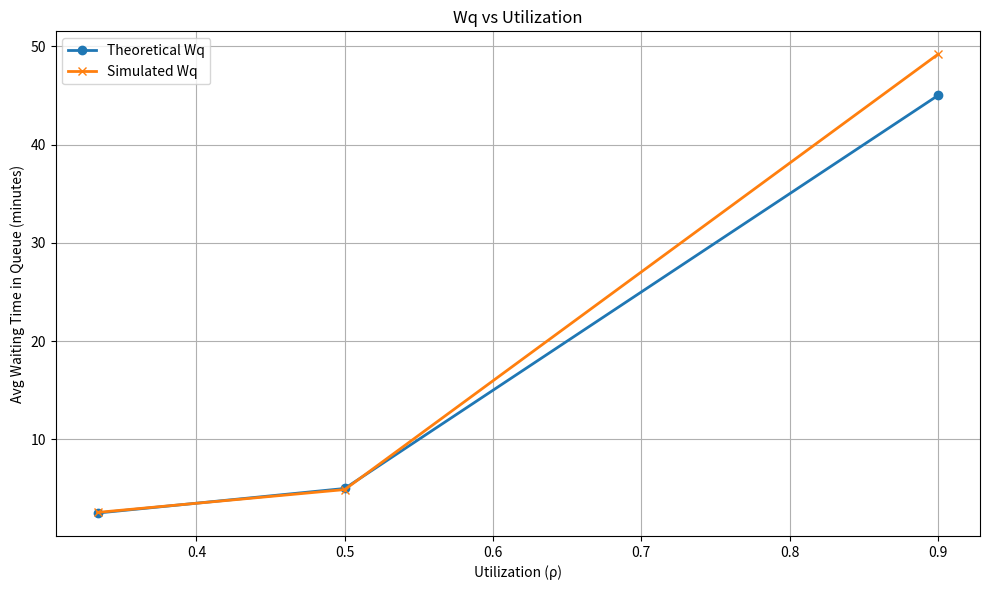

This chart was generated by the following Python code:
import numpy as np
from collections import deque
import matplotlib.pyplot as plt

def theoretical_mm1(lam, mu):
    rho = lam / mu
    if rho >= 1:
        return None
    return {
        'rho': rho,
        'Ls': rho / (1 - rho),
        'Lq': rho**2 / (1 - rho),
        'Ws_mins': 60 / (mu - lam),
        'Wq_mins': (lam / (mu * (mu - lam))) * 60,
        'P': lambda n: (1 - rho) * rho**n
    }

class MM1Sim:
    def __init__(self, lam, mu, sim_minutes=20000):
        self.lam = lam / 60  # Convert to per minute
        self.mu = mu / 60
        self.T = sim_minutes

    def run(self):
        t = 0
        queue = deque()
        busy = False
        next_dep = np.inf
        served = 0
        total_wait_time = 0  # Total waiting time in queue
        total_system_time = 0  # Total time in system
        ns = 0
        nts = {}
        arrivals = []  # Store arrival times

        next_arr = np.random.exponential(1 / self.lam)

        while t < self.T:
            nxt = min(next_arr, next_dep)
            # Track time-weighted number in system and queue
            nts[ns] = nts.get(ns, 0) + (nxt - t)
            t = nxt

            if next_arr < next_dep:  # Arrival event
                arrivals.append(t)
                ns += 1
                if not busy:
                    busy = True
                    next_dep = t + np.random.exponential(1 / self.mu)
                else:
                    queue.append(t)
                next_arr = t + np.random.exponential(1 / self.lam)
            else:  # Departure event
                # Customer leaves - calculate their times
                if arrivals:
                    arrival_time = arrivals.pop(0)
                    total_system_time += (t - arrival_time)
                
                if queue:
                    # Customer was waiting in queue
                    queue_arrival = queue.popleft()
                    total_wait_time += (t - queue_arrival)
                    next_dep = t + np.random.exponential(1 / self.mu)
                else:
                    busy = False
                    next_dep = np.inf
                served += 1
                ns -= 1

        util = (self.T - nts.get(0, 0)) / self.T
        
        # Calculate averages
        Ls_sim = sum(n * time for n, time in nts.items()) / self.T
        Lq_sim = sum(max(0, n-1) * time for n, time in nts.items()) / self.T if busy else sum(n * time for n, time in nts.items()) / self.T
        
        return {
            'served': served,
            'Ls_sim': Ls_sim,
            'Lq_sim': Lq_sim,
            'Ws_sim': (total_system_time / served) if served else 0,
            'Wq_sim': (total_wait_time / served) if served else 0,
            'util_sim': util,
            'nts': {n: time/self.T for n, time in nts.items()}
        }

if __name__ == "__main__":
    scenarios = [(4, 12), (6, 12), (10.8, 12)]
    np.random.seed(42)

    rhos, Wqs_sim, Wqs_theor = [], [], []

    for lam, mu in scenarios:
        theor = theoretical_mm1(lam, mu)
        sim = MM1Sim(lam, mu).run()

        print(f"\nScenario: lam={lam}, mu={mu}")
        print("Metric      Theoretical    Simulation")
        print(f"rho         {theor['rho']:.4f}        {sim['util_sim']:.4f}")
        print(f"Ls          {theor['Ls']:.4f}        {sim['Ls_sim']:.4f}")
        print(f"Lq          {theor['Lq']:.4f}        {sim['Lq_sim']:.4f}")
        print(f"Ws (min)    {theor['Ws_mins']:.4f}      {sim['Ws_sim']:.4f}")
        print(f"Wq (min)    {theor['Wq_mins']:.4f}      {sim['Wq_sim']:.4f}")

        # Print probabilities P0, P1, P2, P3
        for n in range(4):
            p_theor = theor['P'](n)
            p_sim = sim['nts'].get(n, 0)
            print(f"P{n}         Theor: {p_theor:.4f}, Sim: {p_sim:.4f}")

        # Print time proportions
        print("\nProportion of time with n customers:")
        for n in sorted(sim['nts']):
            print(f"n = {n}: {sim['nts'][n]:.4f}")

        rhos.append(theor['rho'])
        Wqs_sim.append(sim['Wq_sim'])
        Wqs_theor.append(theor['Wq_mins'])

    # Plot Wq vs rho - Fixed to show both lines on same plot
    plt.figure(figsize=(10, 6))
    plt.plot(rhos, Wqs_theor, label='Theoretical Wq', marker='o', linewidth=2)
    plt.plot(rhos, Wqs_sim, label='Simulated Wq', marker='x', linewidth=2)
    plt.xlabel('Utilization (ρ)')
    plt.ylabel('Avg Waiting Time in Queue (minutes)')
    plt.title('Wq vs Utilization')
    plt.grid(True)
    plt.legend()
    plt.tight_layout()
    plt.show()